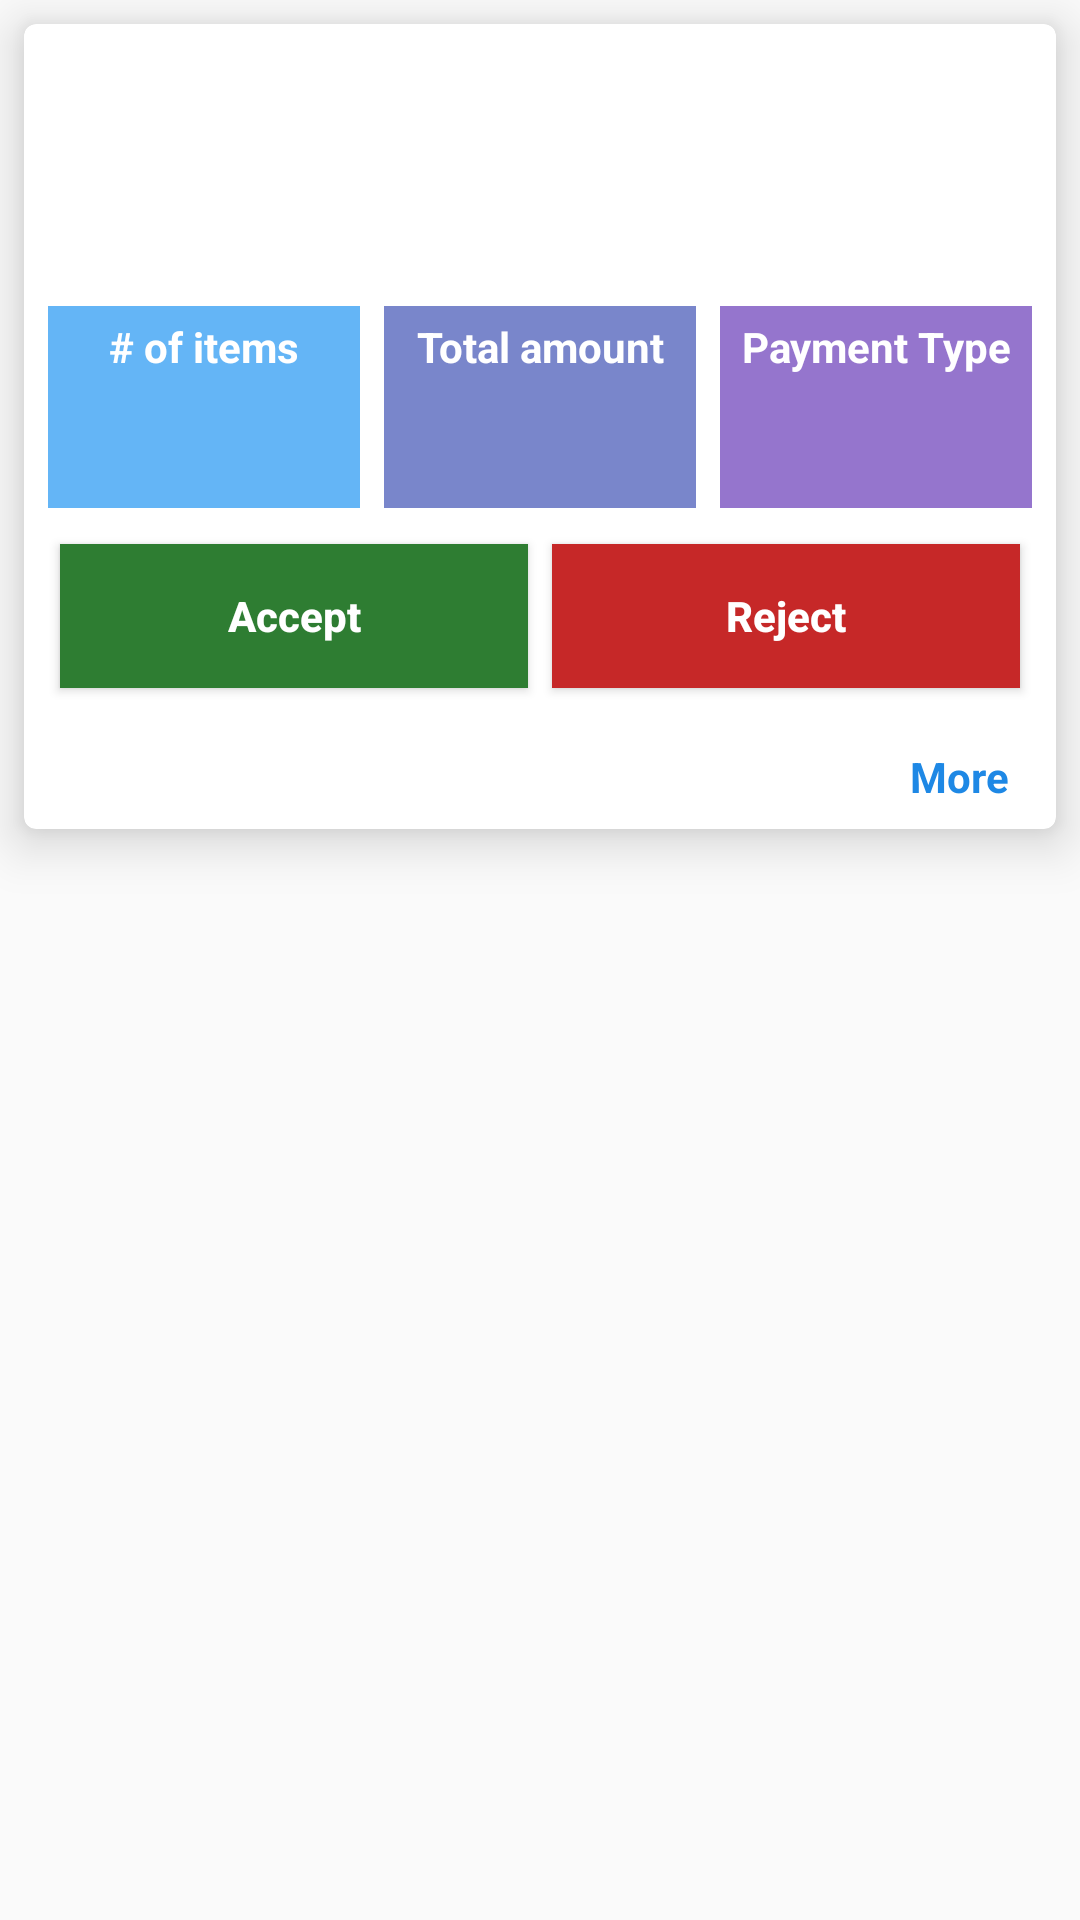

Write the Android layout XML for this screen, with the resource values it uses.
<!-- AndroidManifest.xml: application theme AppTheme -->
<!-- res/layout/fragment_orders_item.xml -->
<?xml version="1.0" encoding="utf-8"?>
<RelativeLayout xmlns:android="http://schemas.android.com/apk/res/android"
    xmlns:app="http://schemas.android.com/apk/res-auto"
    android:orientation="vertical"
    android:layout_width="match_parent"
    android:layout_height="wrap_content">
    <androidx.cardview.widget.CardView
        android:id="@+id/cardCV"
        android:layout_width="match_parent"
        android:layout_height="wrap_content"
        app:cardCornerRadius="4dp"
        app:cardElevation="10dp"
        android:layout_margin="8dp">
        <RelativeLayout
            android:id="@+id/cardRl"
            android:layout_width="match_parent"
            android:layout_height="wrap_content"
            android:paddingTop="8dp"
            android:paddingBottom="8dp">
            <TextView
                android:id="@+id/usernameTv"
                android:layout_width="match_parent"
                android:layout_height="wrap_content"
                android:textSize="18sp"
                android:textAlignment="textStart"
                android:textStyle="bold"
                android:layout_toLeftOf="@+id/orderNoTv"
                android:textColor="@android:color/black"
                android:padding="8dp"/>
            <TextView
                android:id="@+id/orderNoTv"
                android:layout_width="wrap_content"
                android:layout_height="wrap_content"
                android:textSize="18sp"
                android:textAlignment="textStart"
                android:layout_alignParentRight="true"
                android:textStyle="bold"
                android:maxWidth="120dp"
                android:textColor="@android:color/black"
                android:padding="8dp"/>
            <TextView
                android:id="@+id/timeTv"
                android:layout_width="match_parent"
                android:layout_height="wrap_content"
                android:textSize="16sp"
                android:padding="8dp"
                android:textAlignment="textStart"
                android:textStyle="bold"
                android:textColor="@android:color/black"
                android:layout_below="@+id/usernameTv"/>
            <LinearLayout
                android:id="@+id/hll"
                android:layout_width="match_parent"
                android:layout_height="wrap_content"
                android:weightSum="3"
                android:layout_marginLeft="4dp"
                android:layout_margin="4dp"
                android:layout_below="@+id/timeTv">
                <RelativeLayout
                    android:id="@+id/noitemRl"
                    android:layout_width="match_parent"
                    android:layout_height="wrap_content"
                    android:background="@color/blue_300"
                    android:layout_margin="4dp"
                    android:layout_weight="1">
                    <TextView
                        android:id="@+id/noitemtv"
                        android:layout_width="match_parent"
                        android:layout_height="wrap_content"
                        android:text="# of items"
                        android:textStyle="bold"
                        android:textSize="14sp"
                        android:padding="4dp"
                        android:textAlignment="center"
                        android:textColor="@android:color/white"/>
                    <TextView
                        android:id="@+id/noitem_placedtv"
                        android:layout_width="match_parent"
                        android:layout_height="wrap_content"
                        android:layout_below="@+id/noitemtv"
                        android:textStyle="bold"
                        android:textSize="18sp"
                        android:padding="8dp"
                        android:textAlignment="center"
                        android:textColor="@android:color/white"/>
                </RelativeLayout>
                <RelativeLayout
                    android:id="@+id/amountRl"
                    android:layout_width="match_parent"
                    android:layout_height="wrap_content"
                    android:background="@color/indigo_300"
                    android:layout_margin="4dp"
                    android:layout_weight="1">
                    <TextView
                        android:id="@+id/cashtv"
                        android:layout_width="match_parent"
                        android:layout_height="wrap_content"
                        android:text="Total amount"
                        android:textStyle="bold"
                        android:textSize="14sp"
                        android:padding="4dp"
                        android:textAlignment="center"
                        android:textColor="@android:color/white"/>
                    <TextView
                        android:id="@+id/cash_placedtv"
                        android:layout_width="match_parent"
                        android:layout_height="wrap_content"
                        android:layout_below="@+id/cashtv"
                        android:textStyle="bold"
                        android:textSize="18sp"
                        android:padding="8dp"
                        android:textAlignment="center"
                        android:textColor="@android:color/white"/>
                </RelativeLayout>
                <RelativeLayout
                    android:id="@+id/typeRl"
                    android:layout_width="match_parent"
                    android:layout_height="wrap_content"
                    android:background="@color/purple_300"
                    android:layout_margin="4dp"
                    android:layout_weight="1">
                    <TextView
                        android:id="@+id/typetv"
                        android:layout_width="match_parent"
                        android:layout_height="wrap_content"
                        android:text="Payment Type"
                        android:textStyle="bold"
                        android:textSize="14sp"
                        android:padding="4dp"
                        android:textAlignment="center"
                        android:textColor="@android:color/white"/>
                    <TextView
                        android:id="@+id/type_placedtv"
                        android:layout_width="match_parent"
                        android:layout_height="wrap_content"
                        android:layout_below="@+id/typetv"
                        android:textStyle="bold"
                        android:textSize="18sp"
                        android:padding="8dp"
                        android:textAlignment="center"
                        android:textColor="@android:color/white"/>

                </RelativeLayout>
            </LinearLayout>
            <LinearLayout
                android:id="@+id/hll2"
                android:layout_width="match_parent"
                android:layout_height="wrap_content"
                android:weightSum="2"
                android:layout_marginLeft="8dp"
                android:layout_marginRight="8dp"
                android:layout_below="@+id/hll">
                <Button
                    android:id="@+id/acceptBt"
                    android:layout_width="match_parent"
                    android:layout_height="wrap_content"
                    android:layout_weight="1"
                    android:background="@color/green_800"
                    android:text="Accept"
                    android:textAllCaps="false"
                    android:textStyle="bold"
                    android:layout_margin="4dp"
                    android:visibility="visible"
                    android:textColor="@android:color/white"/>
                <Button
                    android:id="@+id/rejectBt"
                    android:layout_width="match_parent"
                    android:layout_height="wrap_content"
                    android:layout_weight="1"
                    android:background="@color/red_800"
                    android:text="Reject"
                    android:layout_margin="4dp"
                    android:textAllCaps="false"
                    android:textStyle="bold"
                    android:visibility="visible"
                    android:textColor="@android:color/white"/>
                <TextView
                    android:id="@+id/accrejTv"
                    android:layout_width="match_parent"
                    android:layout_height="wrap_content"
                    android:layout_weight="2"
                    android:visibility="gone"
                    android:layout_margin="4dp"
                    android:textStyle="bold|italic"
                    android:textSize="16sp"/>
            </LinearLayout>
            <LinearLayout
                android:layout_width="match_parent"
                android:layout_height="wrap_content"
                android:weightSum="2"
                android:layout_marginLeft="8dp"
                android:layout_marginRight="8dp"
                android:layout_below="@+id/hll2">
            <TextView
                android:id="@+id/movetv"
                android:layout_width="match_parent"
                android:layout_height="wrap_content"
                android:layout_marginTop="16dp"
                android:layout_marginRight="8dp"
                android:layout_weight="1"
                android:text="More"
                android:textAlignment="textEnd"
                android:textAllCaps="false"
                android:textColor="@color/blue_600"
                android:textStyle="bold" />
            </LinearLayout>
        </RelativeLayout>
    </androidx.cardview.widget.CardView>
</RelativeLayout>
<!-- resources referenced by this layout -->
<resources>
  <color name="blue_300">#64B5F6</color>
  <color name="blue_600">#1E88E5</color>
  <color name="green_800">#2E7D32</color>
  <color name="indigo_300">#7986CB</color>
  <color name="purple_300">#9575CD</color>
  <color name="red_800">#C62828</color>
  <style name="AppTheme" parent="Theme.AppCompat.Light.DarkActionBar">
          
          <item name="colorPrimary">@color/top_bg</item>
          <item name="colorPrimaryDark">@color/colorPrimaryDark</item>
          <item name="colorAccent">@color/colorAccent</item>
      </style>
  <color name="top_bg">#9473B6</color>
  <color name="colorPrimaryDark">#A85914A3</color>
  <color name="colorAccent">#D81B60</color>
</resources>
